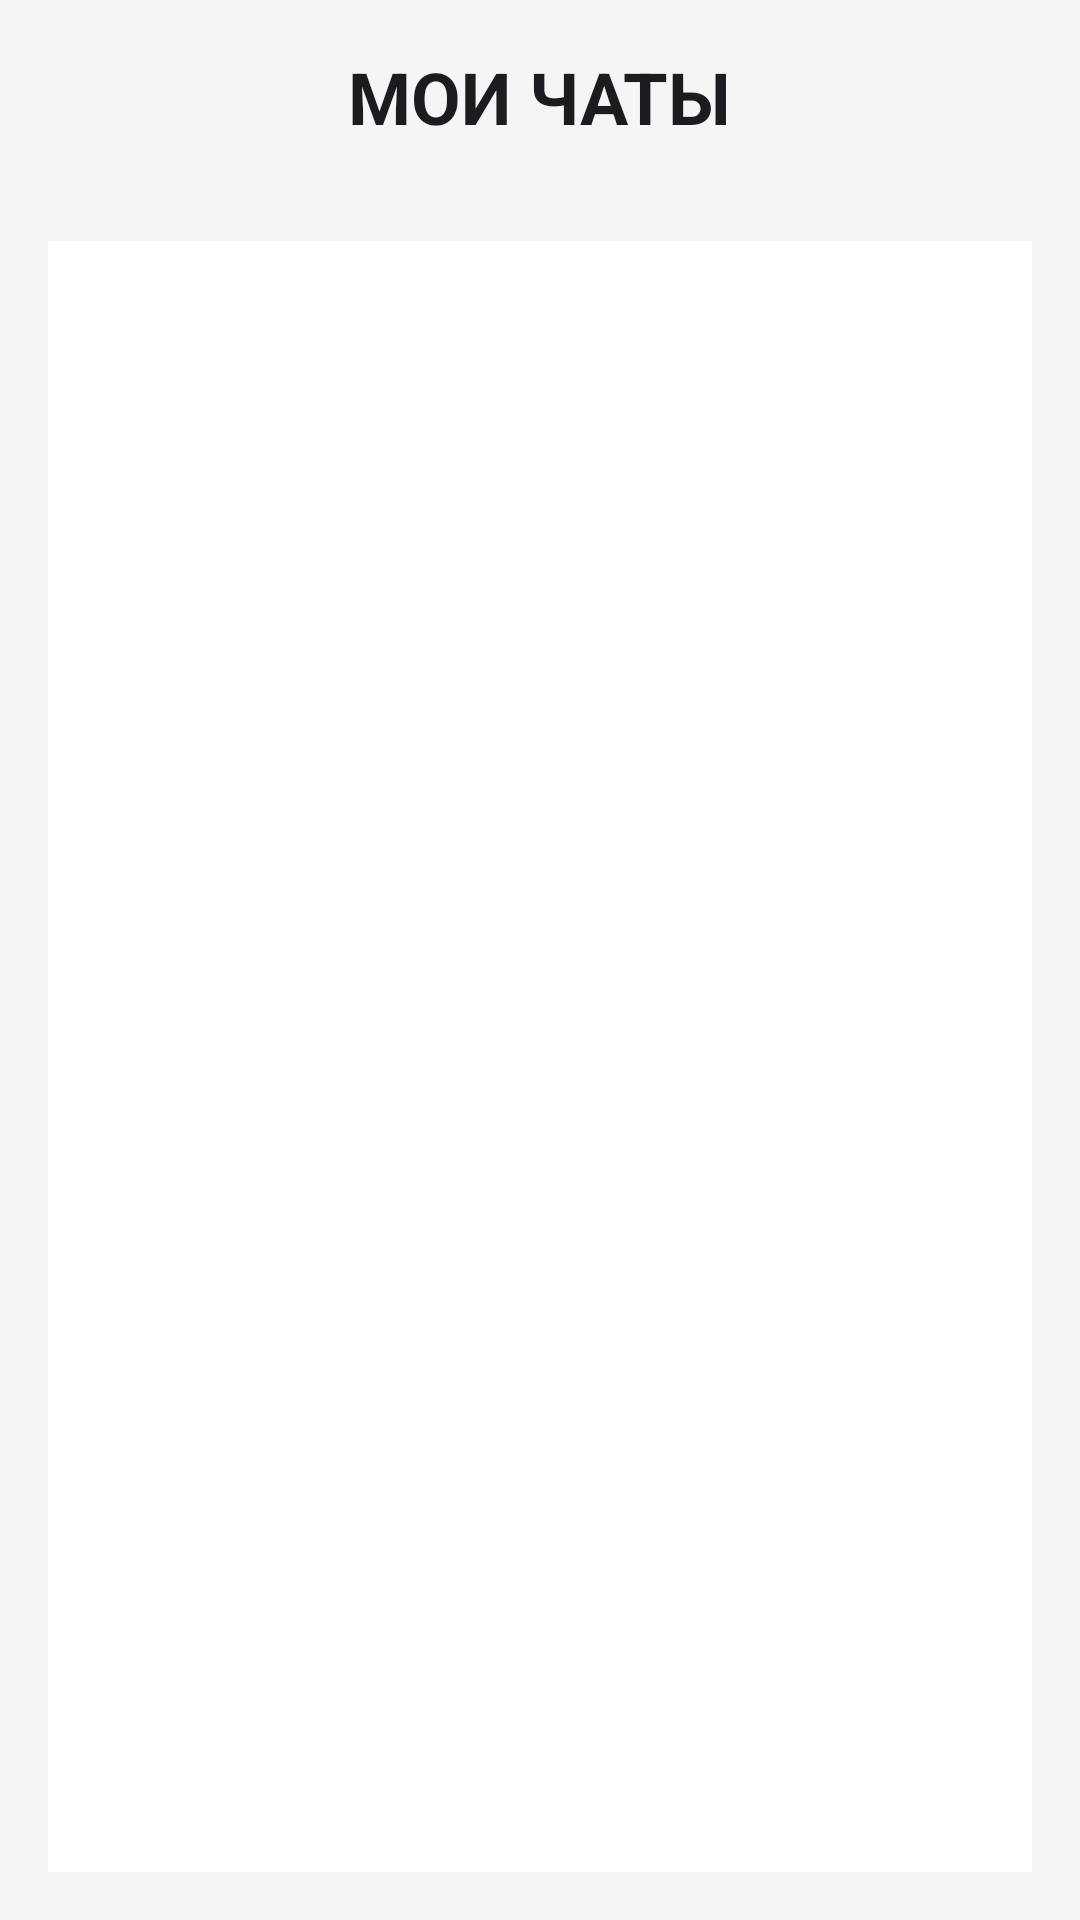

Layout XML and referenced resources for this Android screen:
<!-- AndroidManifest.xml: application theme Theme.MyApplication -->
<!-- res/layout/activity_home.xml -->
<?xml version="1.0" encoding="utf-8"?>

<androidx.constraintlayout.widget.ConstraintLayout
    xmlns:android="http://schemas.android.com/apk/res/android"
    xmlns:app="http://schemas.android.com/apk/res-auto"
    android:layout_width="match_parent"
    android:layout_height="match_parent"
   >

    <TextView
        android:id="@+id/title_text"
        android:layout_width="wrap_content"
        android:layout_height="wrap_content"
        android:text="МОИ ЧАТЫ"
        android:textSize="24sp"
        android:textColor="?attr/colorOnBackground"
        android:textStyle="bold"
        android:padding="16dp"
        app:layout_constraintTop_toTopOf="parent"
        app:layout_constraintStart_toStartOf="parent"
        app:layout_constraintEnd_toEndOf="parent"/>

    <LinearLayout
        android:id="@+id/chat_list_layout"
        android:layout_width="0dp"
        android:layout_height="0dp"
        android:layout_margin="16dp"
        android:orientation="vertical"
        android:background="@android:color/white"
        app:layout_constraintTop_toBottomOf="@id/title_text"
        app:layout_constraintBottom_toBottomOf="parent"
        app:layout_constraintStart_toStartOf="parent"
        app:layout_constraintEnd_toEndOf="parent"/>

</androidx.constraintlayout.widget.ConstraintLayout>
<!-- resources referenced by this layout -->
<resources>
  <style name="Theme.MyApplication" parent="Theme.Material3.Light.NoActionBar">
  
          <item name="colorPrimary">@color/colorPrimary</item>
          <item name="colorSecondary">@color/colorSecondary</item>
          <item name="colorSurface">@color/colorSurface</item>
          <item name="android:textColorPrimary">@color/primaryText</item>
          <item name="android:textColorSecondary">@color/secondaryText</item>
          <item name="android:windowBackground">@color/windowBackground</item>
      </style>
  <color name="colorPrimary">#6200EE</color>
  <color name="colorSecondary">#03DAC6</color>
  <color name="colorSurface">#FFFFFF</color>
  <color name="primaryText">#000000</color>
  <color name="secondaryText">#757575</color>
  <color name="windowBackground">#F5F5F5</color>
</resources>
